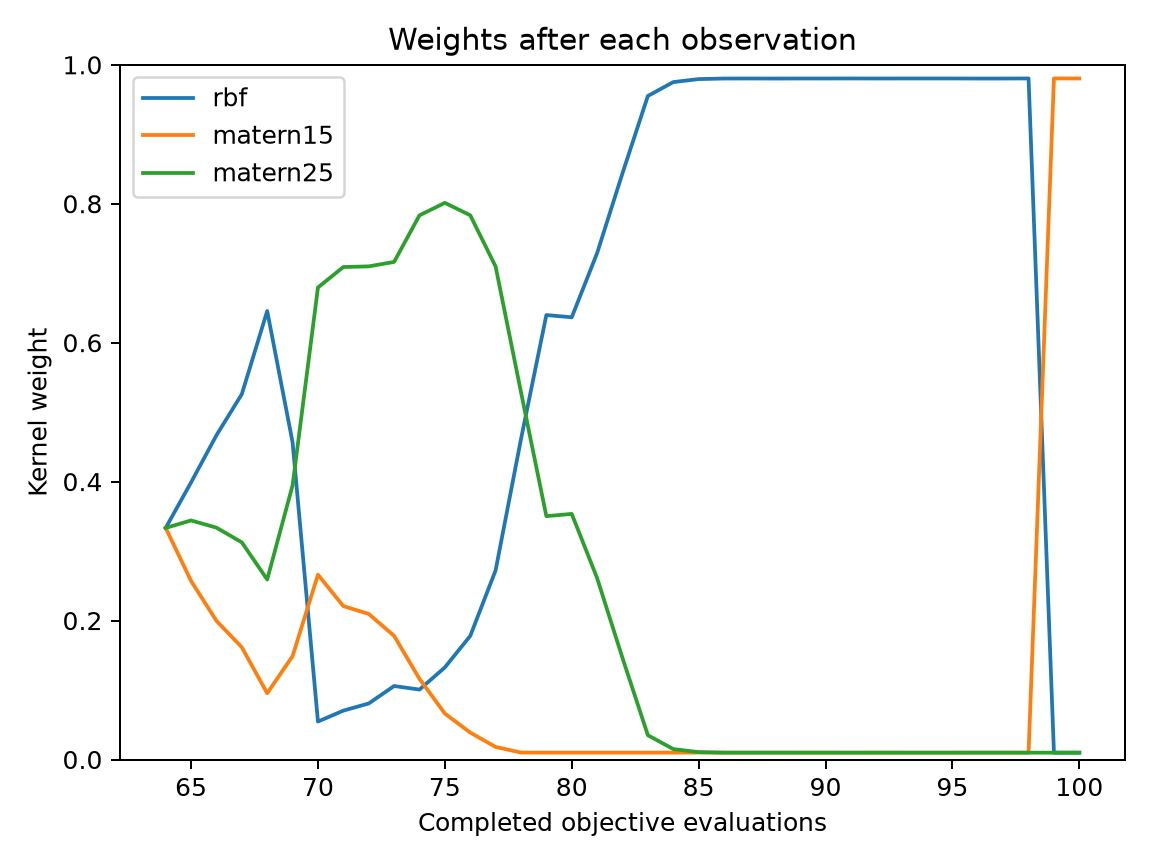

Data behind this chart, as committed beside it:
evaluation, best_objective, normalized_entropy, rbf, matern15, matern25
64, 0.03601, 1, 0.3333, 0.3333, 0.3333
65, 0.02268, 0.9857, 0.3989, 0.257, 0.3441
66, 0.02268, 0.9499, 0.4667, 0.1996, 0.3337
67, 0.02268, 0.9065, 0.5259, 0.1615, 0.3126
68, 0.01312, 0.7796, 0.6456, 0.09534, 0.2591
69, 0.01312, 0.9179, 0.4566, 0.1488, 0.3946
70, 0.01312, 0.7042, 0.05462, 0.266, 0.6794
71, 0.01312, 0.6955, 0.07032, 0.2208, 0.7089
72, 0.01312, 0.7043, 0.08064, 0.2095, 0.7098
73, 0.01312, 0.7135, 0.1058, 0.178, 0.7162
74, 0.008858, 0.612, 0.1006, 0.1161, 0.7833
75, 0.008858, 0.569, 0.1326, 0.06618, 0.8013
76, 0.008858, 0.5683, 0.1778, 0.03876, 0.7834
77, 0.008858, 0.6099, 0.2722, 0.01807, 0.7097
78, 0.008858, 0.6735, 0.4612, 0.00999, 0.5288
79, 0.008858, 0.6363, 0.6398, 0.009939, 0.3503
80, 0.008858, 0.638, 0.6365, 0.009939, 0.3535
81, 0.007259, 0.5706, 0.7289, 0.00993, 0.2611
82, 0.005739, 0.4279, 0.8439, 0.009934, 0.1461
83, 0.005739, 0.1882, 0.9551, 0.009913, 0.03494
84, 0.004715, 0.1214, 0.9751, 0.009923, 0.015
85, 0.004715, 0.1043, 0.9794, 0.009947, 0.01064
86, 0.002603, 0.1008, 0.9802, 0.009879, 0.009879
87, 0.002603, 0.1007, 0.9803, 0.009866, 0.009866
88, 0.002113, 0.1009, 0.9802, 0.009888, 0.009888
89, 0.002113, 0.1007, 0.9803, 0.009864, 0.009864
90, 0.002113, 0.1007, 0.9803, 0.009866, 0.009866
91, 0.0006082, 0.1006, 0.9803, 0.009847, 0.009847
92, 0.0006082, 0.1007, 0.9803, 0.009867, 0.009867
93, 0.0006082, 0.1007, 0.9803, 0.009857, 0.009857
94, 0.0006082, 0.1006, 0.9803, 0.009853, 0.009853
95, 0.0006082, 0.1006, 0.9803, 0.009853, 0.009853
96, 0.0006082, 0.1009, 0.9802, 0.009889, 0.009889
97, 0.0006082, 0.1009, 0.9802, 0.009881, 0.009881
98, 0.0004208, 0.1005, 0.9803, 0.009841, 0.009841
99, 0.0004208, 0.1003, 0.009813, 0.9804, 0.009813
100, 0.0004208, 0.1006, 0.00985, 0.9803, 0.00985
